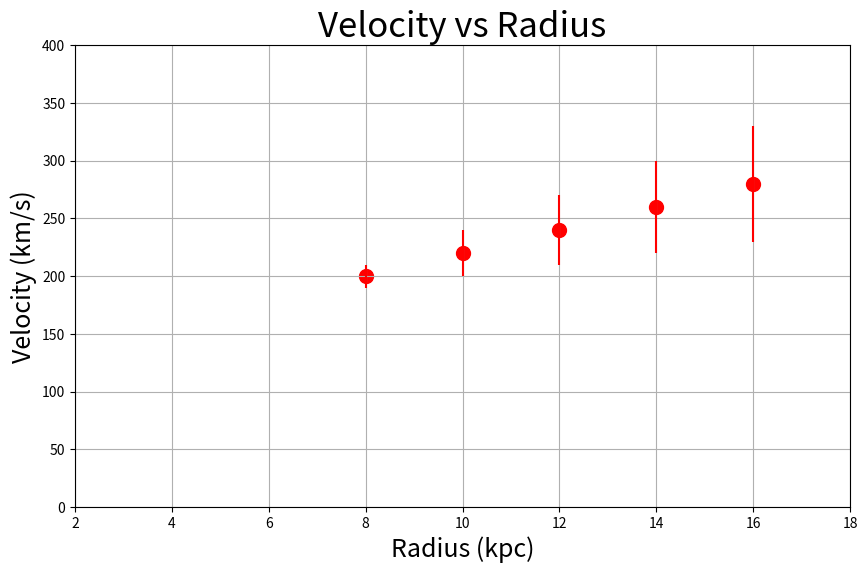

Python code for this plot:
import matplotlib.pyplot as plt
from mpl_toolkits import mplot3d

fig=plt.figure(figsize=(10,6))
ax=plt.axes()

radius=[8,10,12,14,16]
velocity=[200,220,240,260,280]
yerr=[10,20,30,40,50]

ax.scatter(radius,velocity,c="red",s=100)
ax.errorbar(radius,velocity,yerr,linestyle='',color='red')
ax.set_title("Velocity vs Radius",fontsize=25)
ax.set_xlabel("Radius (kpc)",fontsize=18)
ax.set_xlim(2,18)
ax.set_xticks([2,4,6,8,10,12,14,16,18])
ax.set_ylabel("Velocity (km/s)",fontsize=18)
ax.set_ylim(0,400)
ax.set_yticks([0,50,100,150,200,250,300,350,400])
plt.grid()
plt.show()

exit()